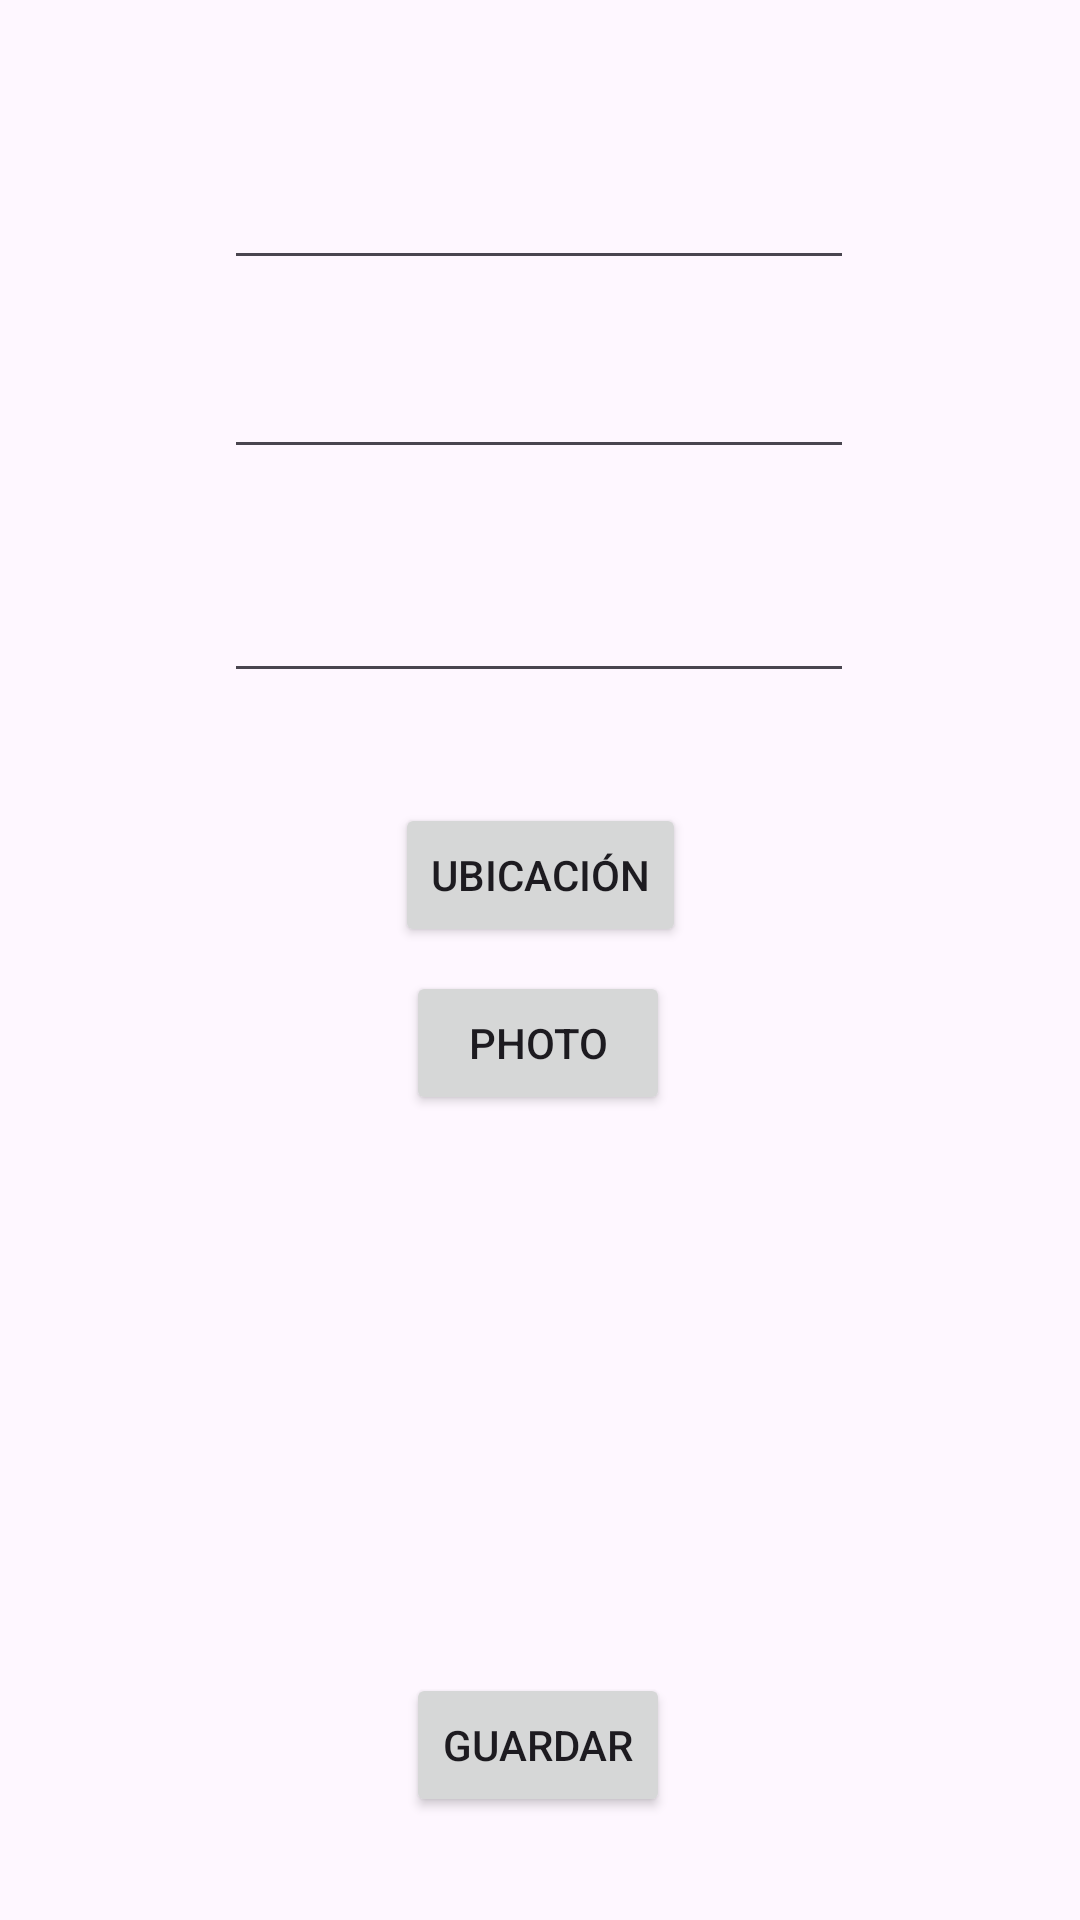

Android layout source for this screen:
<!-- AndroidManifest.xml: application theme Theme.ComupnChuquirunaAlvafinal -->
<!-- res/layout/activity_formcartas.xml -->
<?xml version="1.0" encoding="utf-8"?>
<androidx.constraintlayout.widget.ConstraintLayout xmlns:android="http://schemas.android.com/apk/res/android"
    xmlns:app="http://schemas.android.com/apk/res-auto"
    xmlns:tools="http://schemas.android.com/tools"
    android:layout_width="match_parent"
    android:layout_height="match_parent">

    <ImageView
        android:id="@+id/imgPhoto"
        android:layout_width="142dp"
        android:layout_height="204dp"
        app:layout_constraintBottom_toBottomOf="parent"
        app:layout_constraintEnd_toEndOf="parent"
        app:layout_constraintHorizontal_bias="0.498"
        app:layout_constraintStart_toStartOf="parent"
        app:layout_constraintTop_toTopOf="parent"
        app:layout_constraintVertical_bias="0.814"
        tools:srcCompat="@tools:sample/avatars" />

    <EditText
        android:id="@+id/edtNombreC"
        android:layout_width="wrap_content"
        android:layout_height="wrap_content"
        android:ems="10"
        android:inputType="text"
        app:layout_constraintBottom_toBottomOf="parent"
        app:layout_constraintEnd_toEndOf="parent"
        app:layout_constraintHorizontal_bias="0.497"
        app:layout_constraintStart_toStartOf="parent"
        app:layout_constraintTop_toTopOf="parent"
        app:layout_constraintVertical_bias="0.087" />

    <EditText
        android:id="@+id/edtPuntoAtaque"
        android:layout_width="wrap_content"
        android:layout_height="wrap_content"
        android:ems="10"
        android:inputType="number"
        app:layout_constraintBottom_toBottomOf="parent"
        app:layout_constraintEnd_toEndOf="parent"
        app:layout_constraintHorizontal_bias="0.497"
        app:layout_constraintStart_toStartOf="parent"
        app:layout_constraintTop_toTopOf="parent"
        app:layout_constraintVertical_bias="0.192" />

    <Button
        android:id="@+id/btnUbi"
        android:layout_width="wrap_content"
        android:layout_height="wrap_content"
        android:text="Ubicación"
        app:layout_constraintBottom_toBottomOf="parent"
        app:layout_constraintEnd_toEndOf="parent"
        app:layout_constraintStart_toStartOf="parent"
        app:layout_constraintTop_toTopOf="parent"
        app:layout_constraintVertical_bias="0.452" />

    <Button
        android:id="@+id/btnFoto"
        android:layout_width="wrap_content"
        android:layout_height="wrap_content"
        android:text="Photo"
        app:layout_constraintBottom_toBottomOf="parent"
        app:layout_constraintEnd_toEndOf="parent"
        app:layout_constraintHorizontal_bias="0.498"
        app:layout_constraintStart_toStartOf="parent"
        app:layout_constraintTop_toTopOf="parent"
        app:layout_constraintVertical_bias="0.547" />

    <Button
        android:id="@+id/btnSaveM"
        android:layout_width="wrap_content"
        android:layout_height="wrap_content"
        android:text="Guardar"
        app:layout_constraintBottom_toBottomOf="parent"
        app:layout_constraintEnd_toEndOf="parent"
        app:layout_constraintHorizontal_bias="0.498"
        app:layout_constraintStart_toStartOf="parent"
        app:layout_constraintTop_toTopOf="parent"
        app:layout_constraintVertical_bias="0.942" />

    <EditText
        android:id="@+id/editPuntoDefensa"
        android:layout_width="wrap_content"
        android:layout_height="wrap_content"
        android:ems="10"
        android:inputType="number"
        app:layout_constraintBottom_toBottomOf="parent"
        app:layout_constraintEnd_toEndOf="parent"
        app:layout_constraintHorizontal_bias="0.497"
        app:layout_constraintStart_toStartOf="parent"
        app:layout_constraintTop_toTopOf="parent"
        app:layout_constraintVertical_bias="0.317" />

</androidx.constraintlayout.widget.ConstraintLayout>
<!-- resources referenced by this layout -->
<resources>
  <style name="Theme.ComupnChuquirunaAlvafinal" parent="Base.Theme.ComupnChuquirunaAlvafinal" />
  <style name="Base.Theme.ComupnChuquirunaAlvafinal" parent="Theme.Material3.DayNight.NoActionBar">
          
          
      </style>
</resources>
